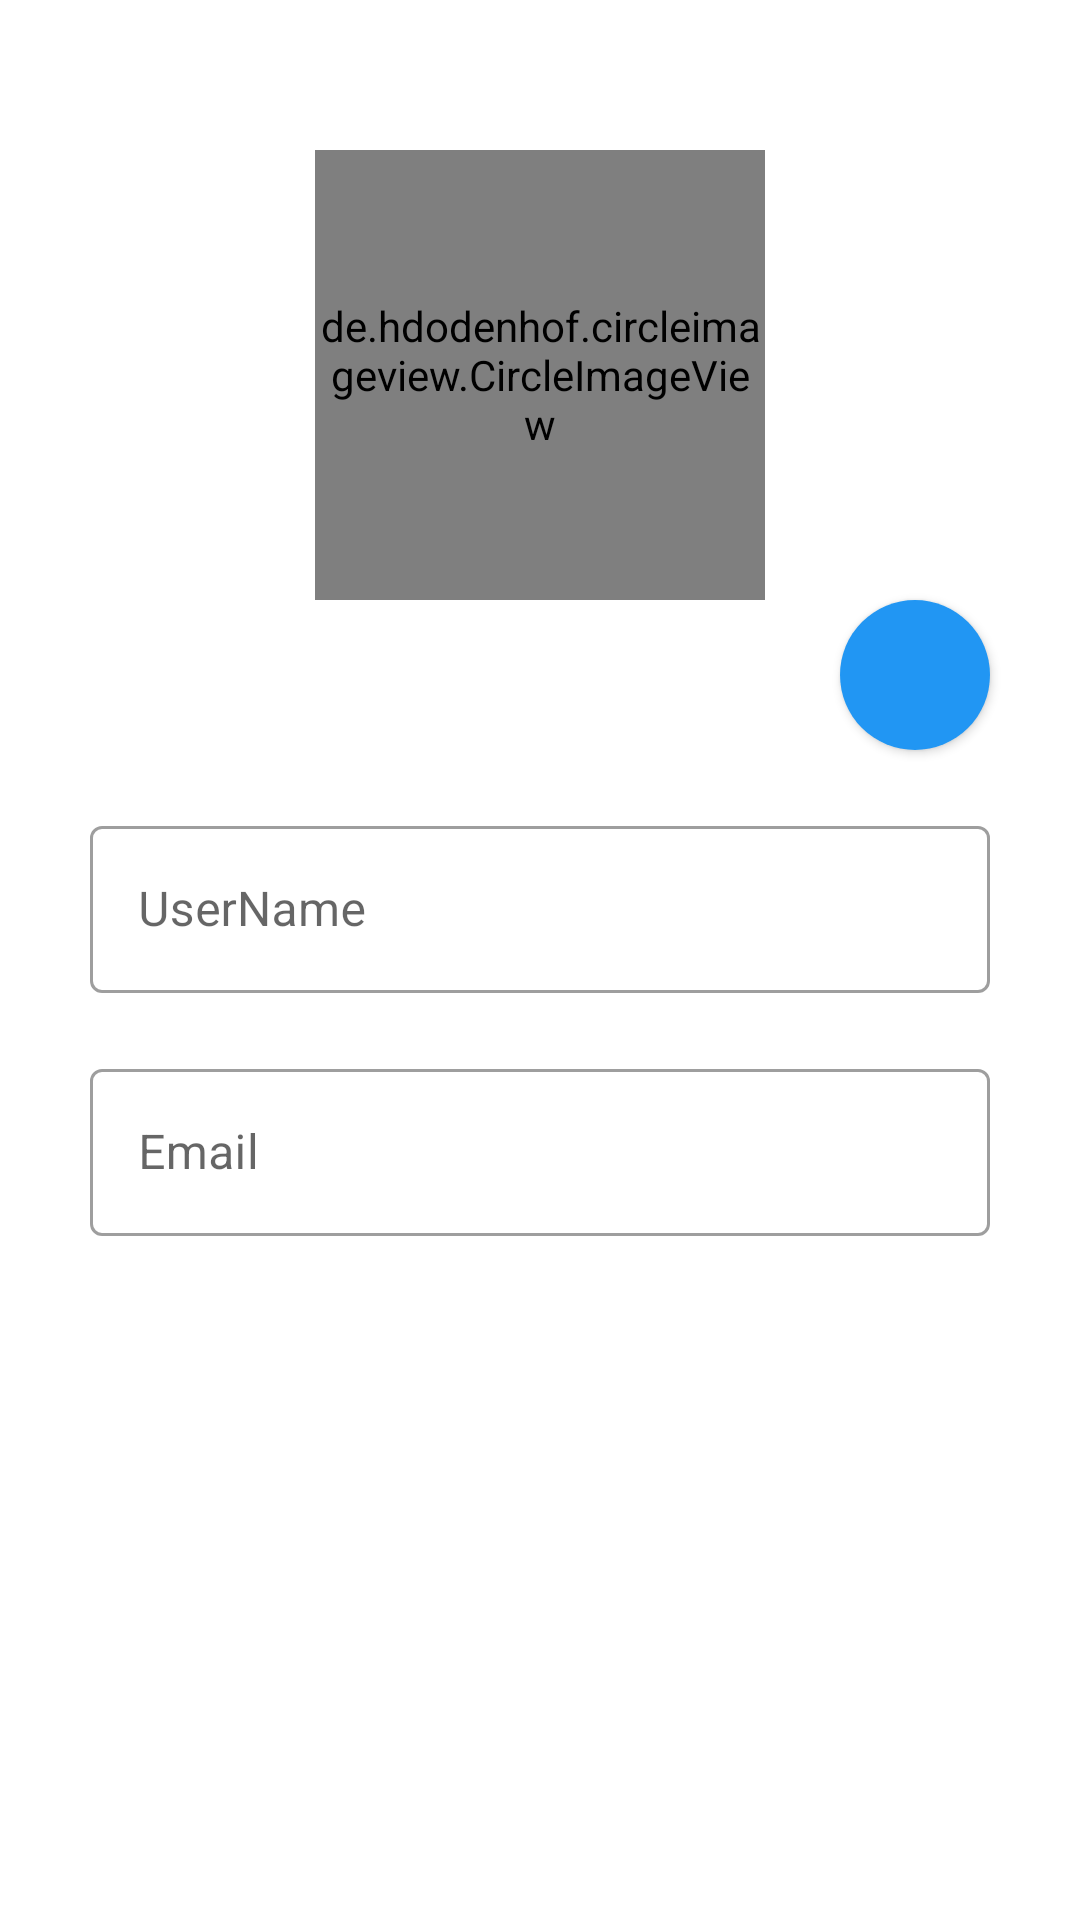

Write the Android layout XML for this screen, with the resource values it uses.
<!-- AndroidManifest.xml: application theme AppTheme -->
<!-- res/layout/activity_profile.xml -->
<?xml version="1.0" encoding="utf-8"?>
<RelativeLayout xmlns:android="http://schemas.android.com/apk/res/android"
    xmlns:app="http://schemas.android.com/apk/res-auto"
    xmlns:tools="http://schemas.android.com/tools"
    android:layout_width="match_parent"
    android:layout_height="match_parent"
    tools:context=".Activities.Profile">

    <de.hdodenhof.circleimageview.CircleImageView
        android:id="@+id/userprofile"
        android:layout_width="150dp"
        android:layout_height="150dp"
        android:layout_centerHorizontal="true"
        android:src="@drawable/person"
        android:layout_marginTop="50dp"/>

    <com.google.android.material.button.MaterialButton
        android:id="@+id/editbtn"
        android:layout_width="50dp"
        android:layout_height="50dp"
        android:layout_below="@id/userprofile"
        android:layout_alignEnd="@+id/NameField"
        android:insetLeft="0dp"
        android:insetTop="0dp"
        android:insetRight="0dp"
        android:insetBottom="0dp"
        app:cornerRadius="100dp"
        app:icon="@drawable/edit"
        app:iconGravity="textEnd"
        app:iconPadding="0dp"
        app:iconSize="29dp"
        app:shapeAppearanceOverlay="@style/ShapeAppearanceOverlay.MyApp.Button.Circle" />

    <com.google.android.material.textfield.TextInputLayout
        style="@style/Widget.MaterialComponents.TextInputLayout.OutlinedBox"
        android:id="@+id/NameField"
        android:layout_width="300dp"
        android:layout_height="wrap_content"
        android:layout_below="@id/userprofile"
        android:layout_centerHorizontal="true"
        android:layout_marginTop="70dp"
        android:hint="@string/username">

        <com.google.android.material.textfield.TextInputEditText
            android:id="@+id/Name"
            android:layout_width="match_parent"
            android:layout_height="wrap_content"
            android:textColor="@color/black"
            />

    </com.google.android.material.textfield.TextInputLayout>

    <com.google.android.material.textfield.TextInputLayout
        style="@style/Widget.MaterialComponents.TextInputLayout.OutlinedBox"
        android:id="@+id/EmailField"
        android:layout_width="300dp"
        android:layout_height="wrap_content"
        android:layout_below="@id/NameField"
        android:layout_centerHorizontal="true"
        android:layout_marginTop="20dp"
        android:hint="@string/email">

        <com.google.android.material.textfield.TextInputEditText
            android:id="@+id/Email"
            android:layout_width="match_parent"
            android:layout_height="wrap_content"
            android:textColor="@color/black"
            />

    </com.google.android.material.textfield.TextInputLayout>










</RelativeLayout>
<!-- resources referenced by this layout -->
<resources>
  <color name="black">#000000</color>
  <string name="email">Email</string>
  <string name="update">Update</string>
  <string name="username">UserName</string>
  <style name="ShapeAppearanceOverlay.MyApp.Button.Circle" parent="">
          <item name="cornerFamily">rounded</item>
          <item name="cornerSize">50%</item>
      </style>
  <style name="AppTheme" parent="Theme.MaterialComponents.Light">
          
          <item name="colorPrimary">@color/colorPrimary</item>
          <item name="colorPrimaryDark">@color/colorPrimaryDark</item>
  
      </style>
  <color name="colorPrimary">#ff2196f3</color>
  <color name="colorPrimaryDark">#ff0d47a1</color>
</resources>
